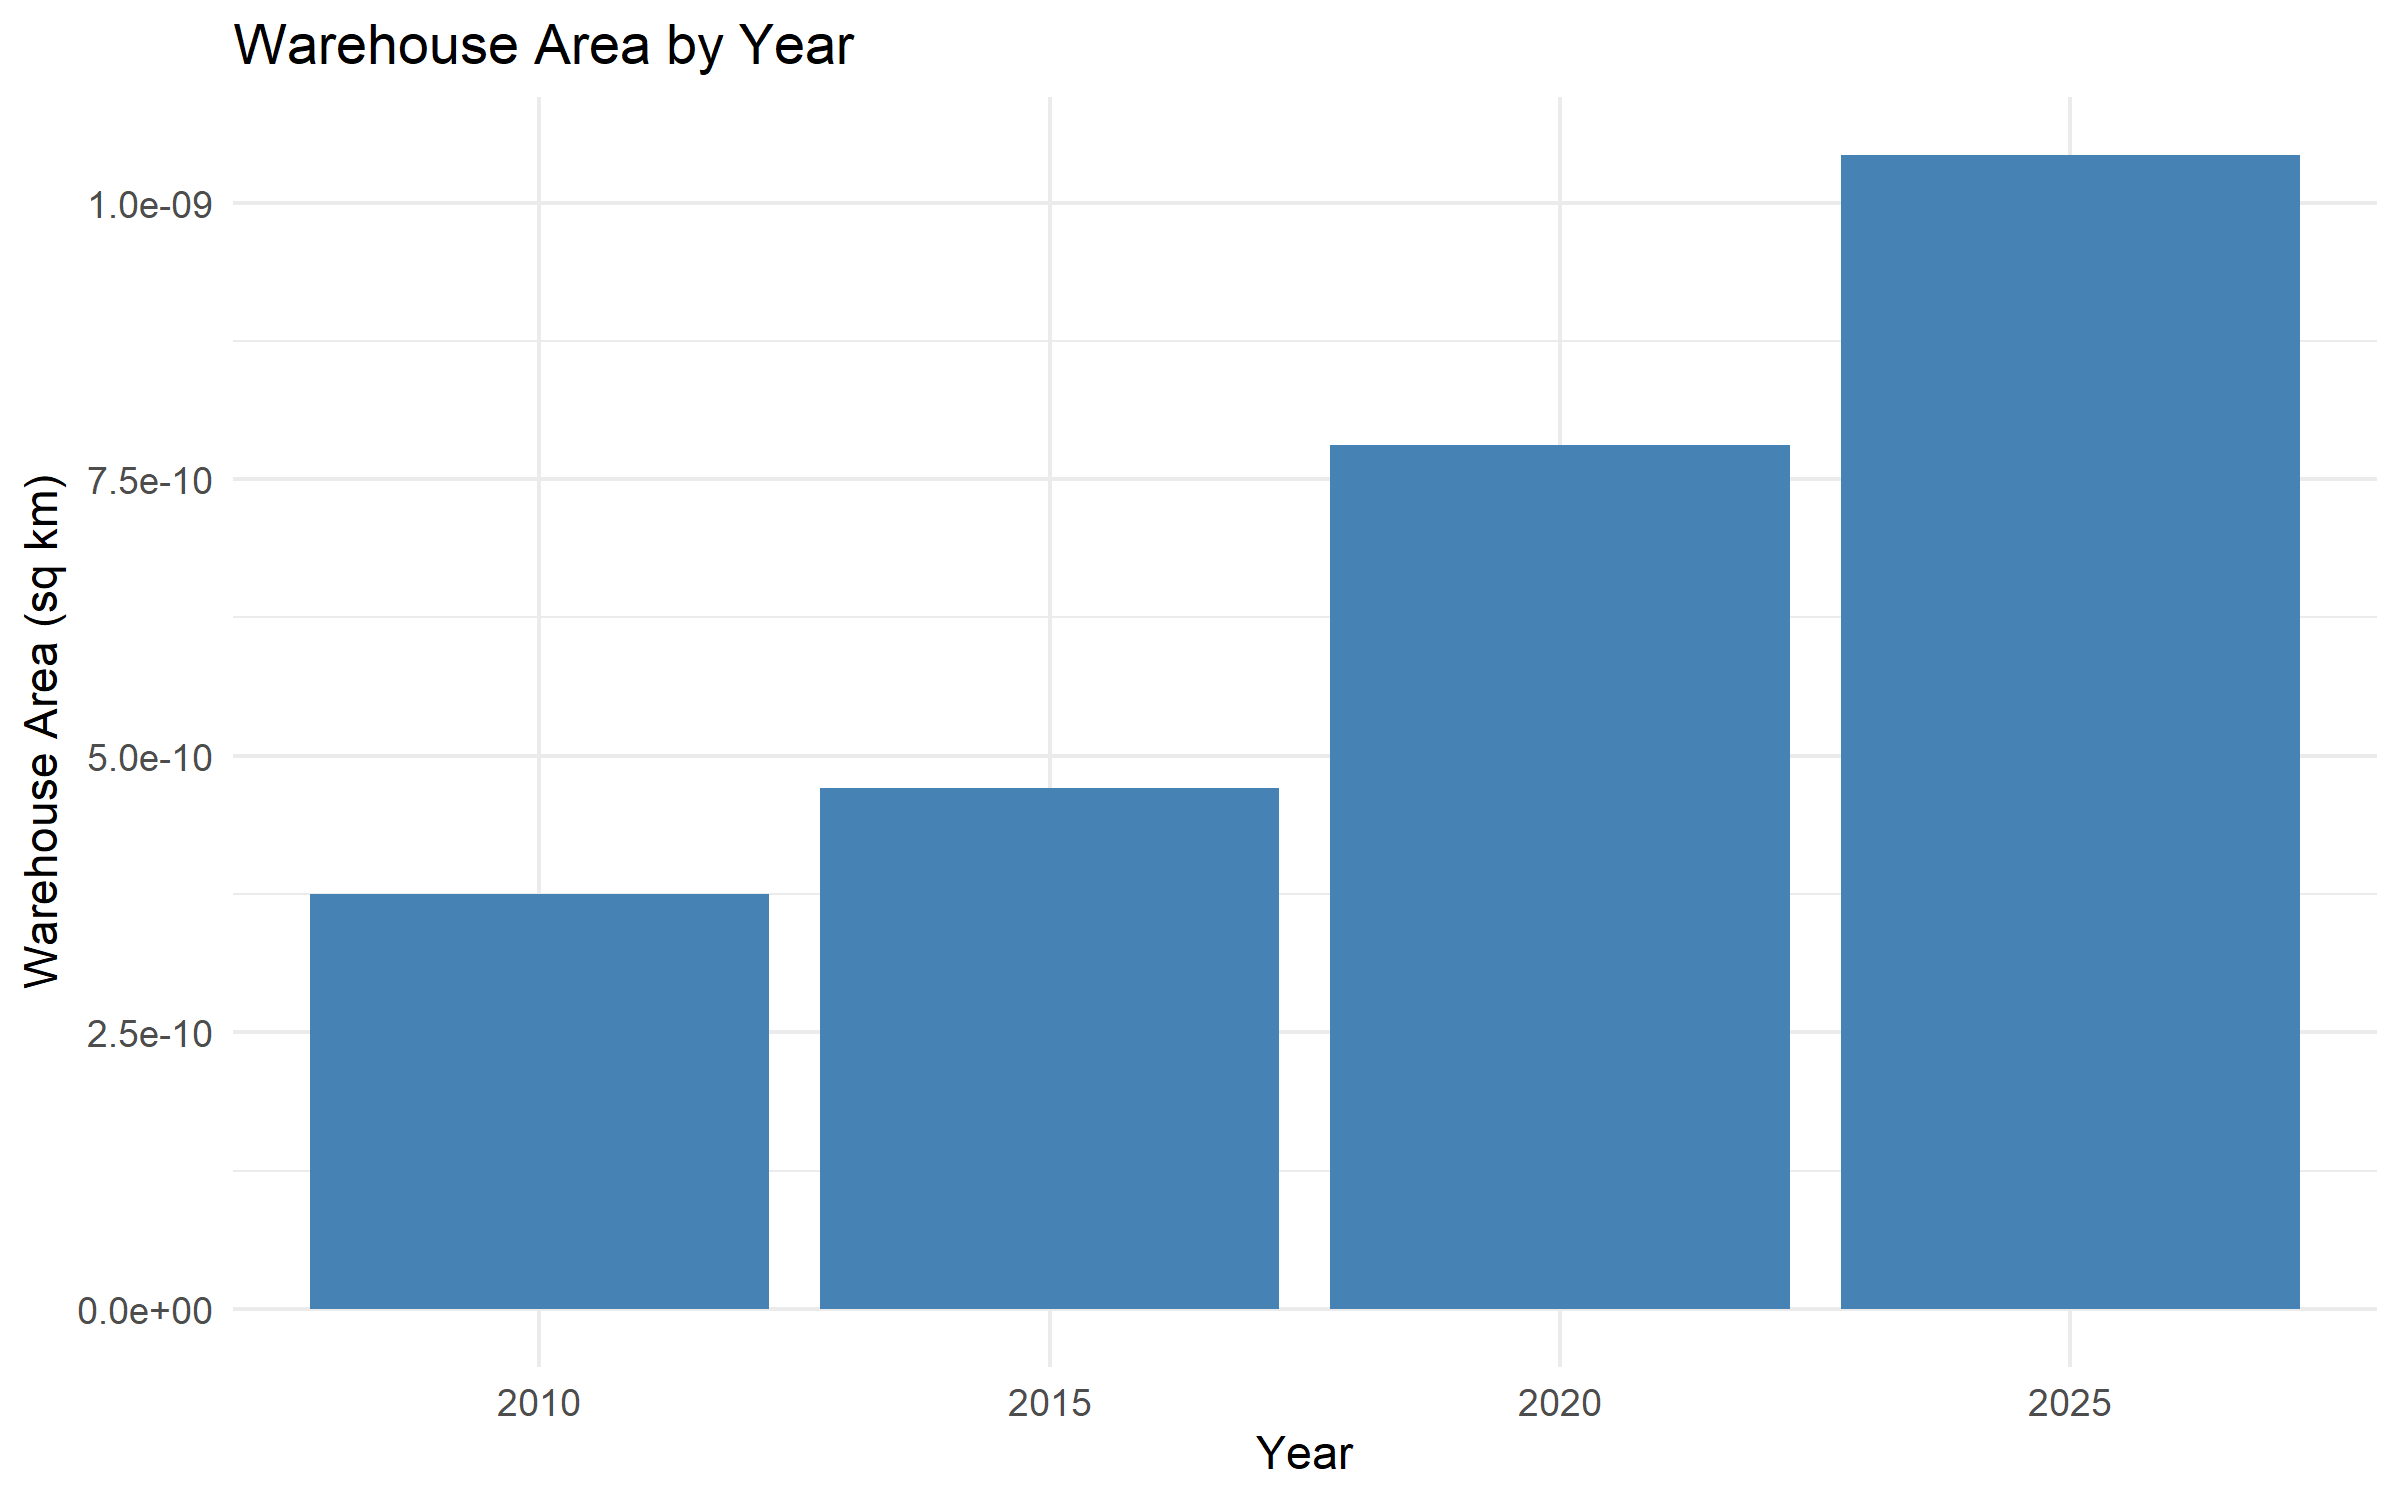

The file beside this chart, header and first rows:
Year, Warehouse_Pixels, Warehouse_sqkm
2010, 5161, 3.74829657724135e-10
2015, 6478, 4.7047985327203e-10
2020, 10754, 7.81034322643935e-10
2025, 14362, 1.04307373459291e-09
